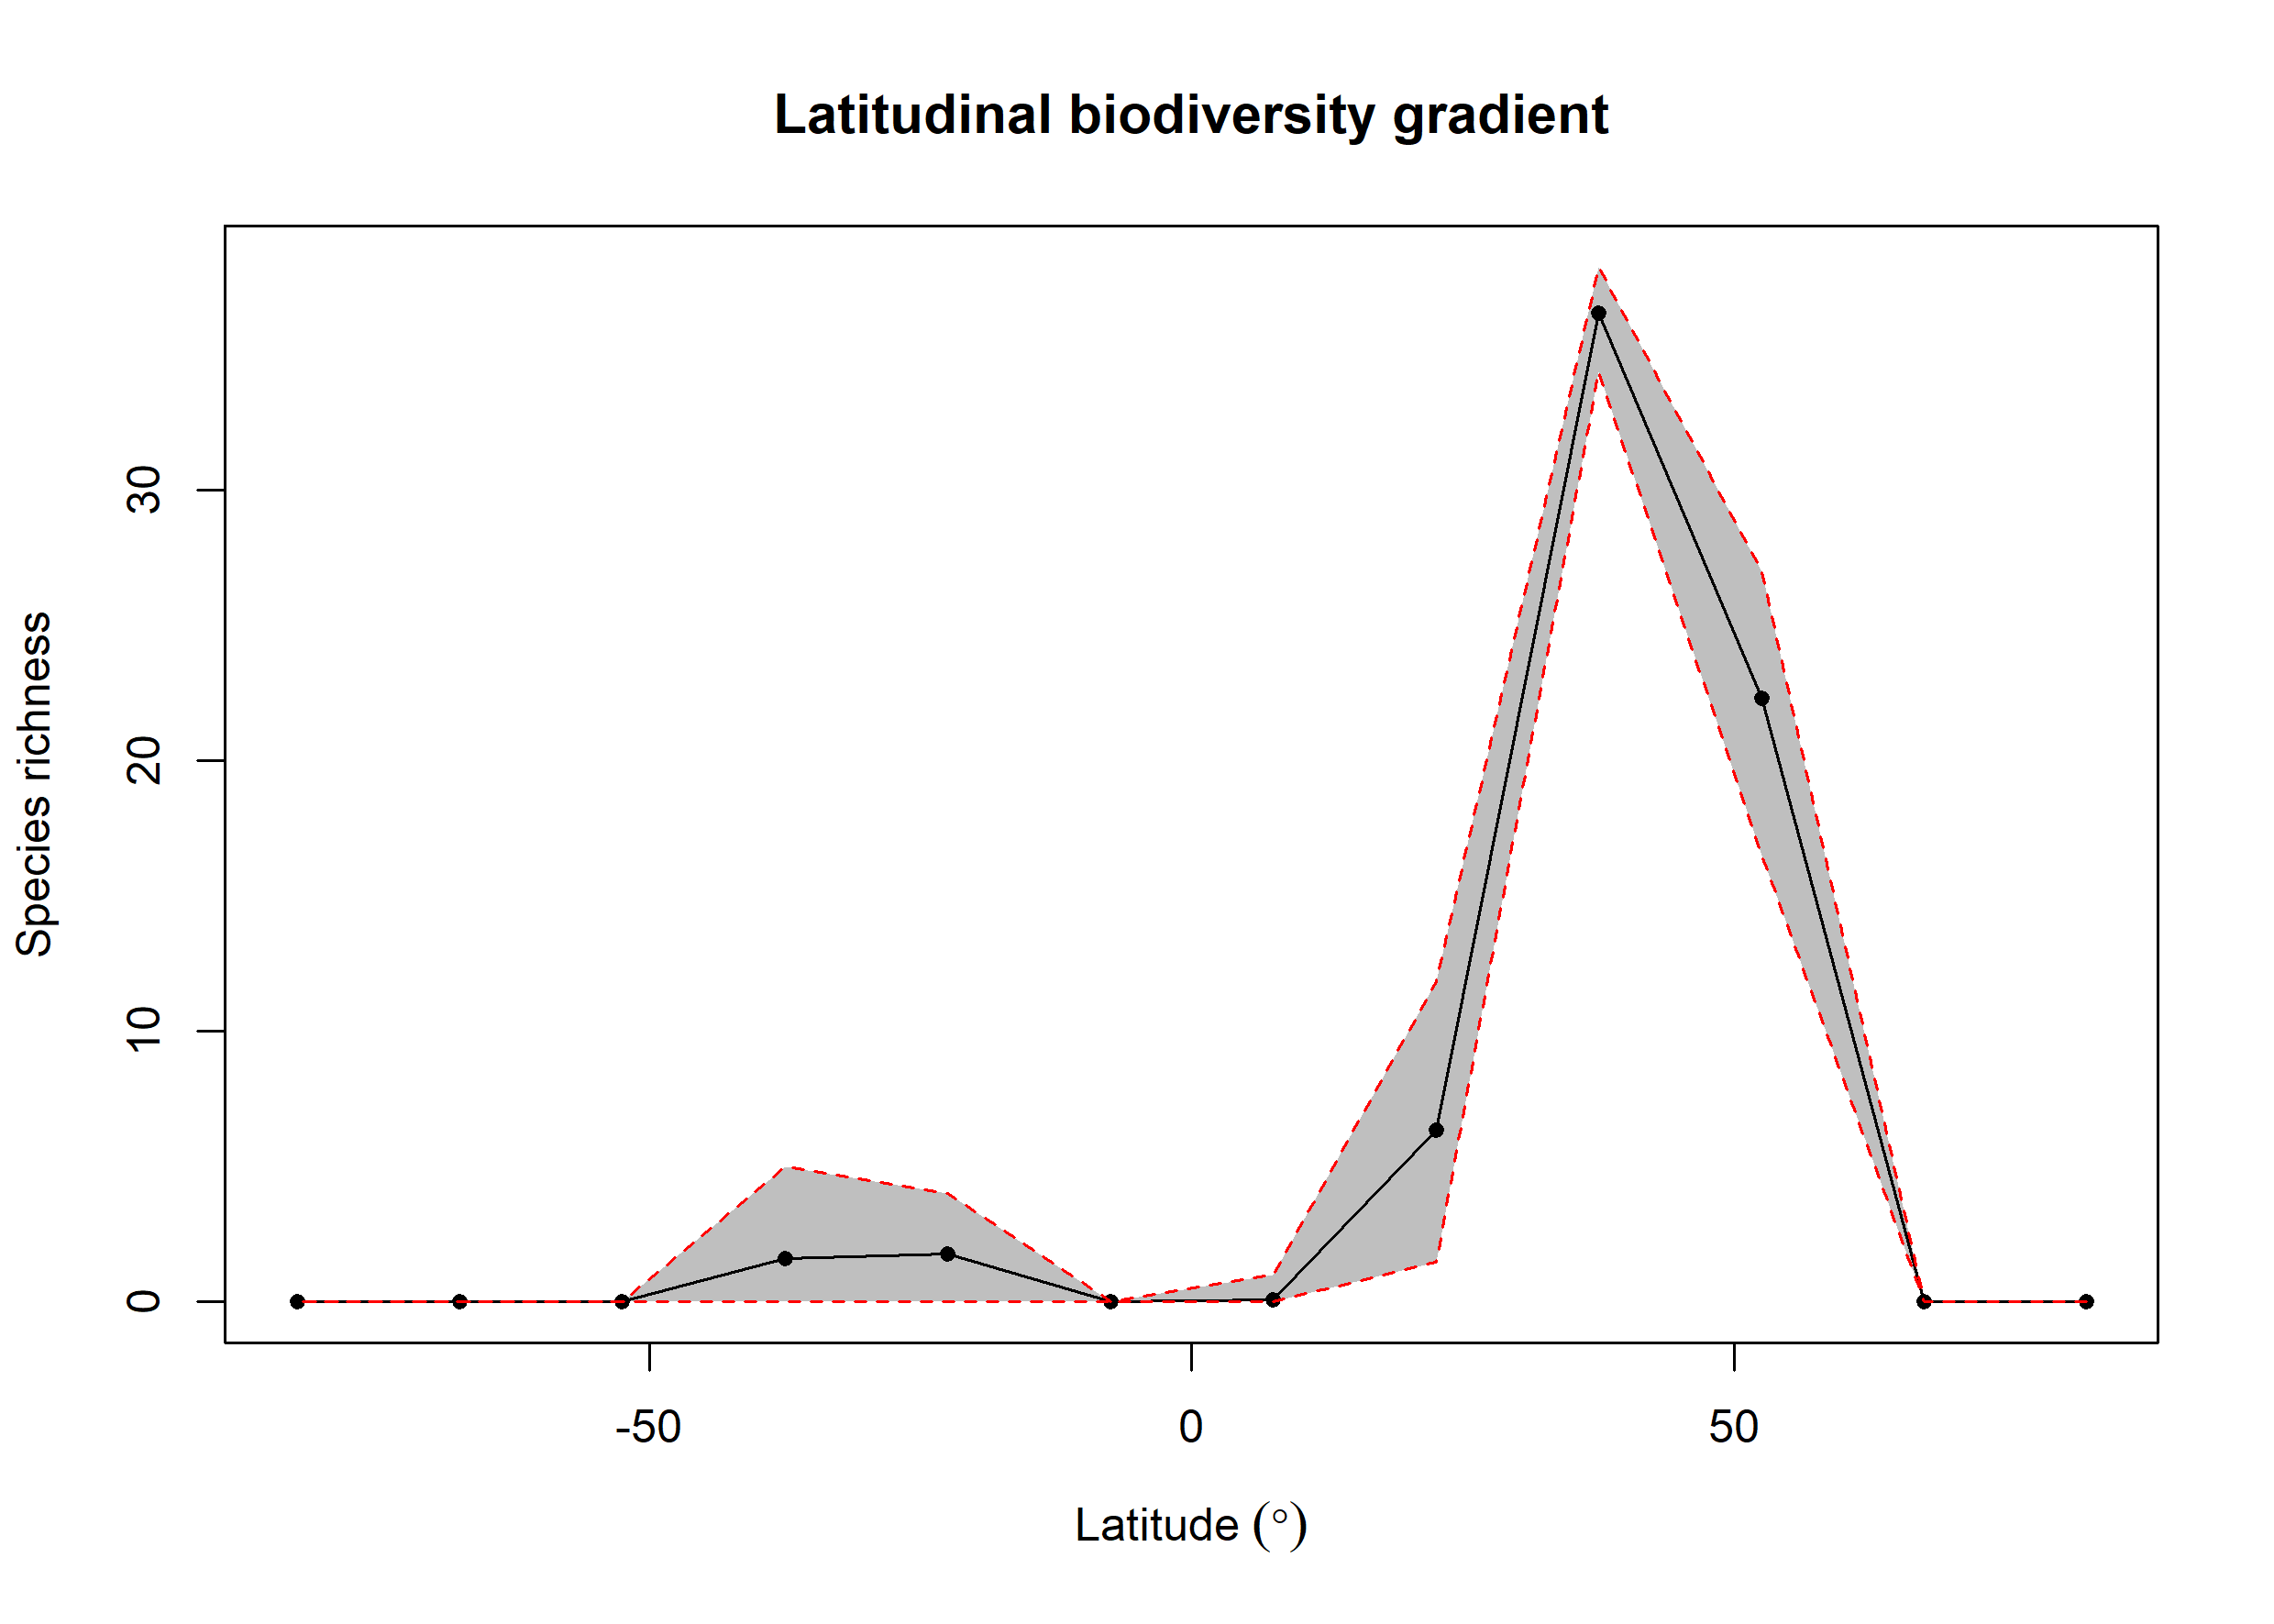

The data file committed next to this chart (first rows):
bin, max, min, mid, hemisphere, mean_richness, CI.Lower, CI.Upper
1, 90, 75, 82.5, N, 0.02, 0, 0
2, 75, 60, 67.5, N, NA, NA, NA
3, 60, 45, 52.5, N, 22.32, 16.53, 27
4, 45, 30, 37.5, N, 36.55, 34.38, 38.27
5, 30, 15, 22.5, N, 6.354, 1.475, 11.84
6, 15, 0, 7.5, N, 0.09, 0, 1
7, 0, -15, -7.5, S, 0.02, 0, 0
8, -15, -30, -22.5, S, 1.78, 0, 4
9, -30, -45, -37.5, S, 1.6, 0, 4.999
10, -45, -60, -52.5, S, NA, NA, NA
11, -60, -75, -67.5, S, NA, NA, NA
12, -75, -90, -82.5, S, 0.01, 0, 0
